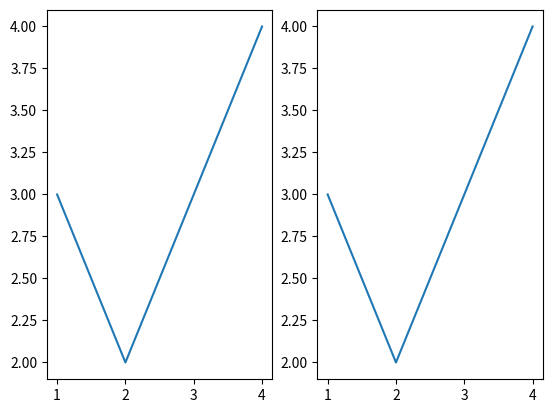
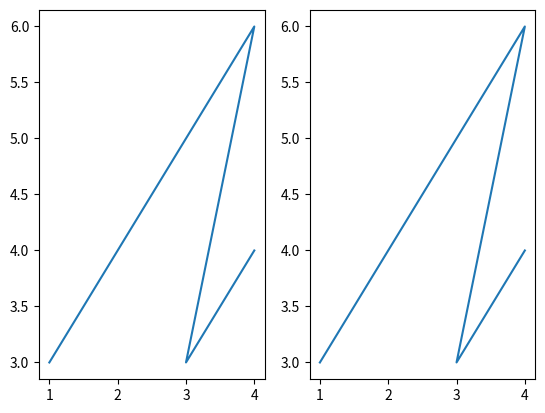
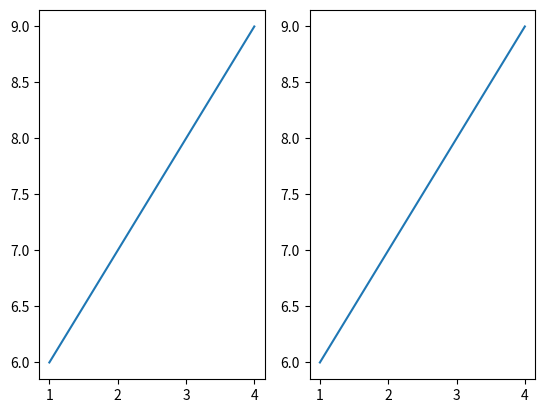
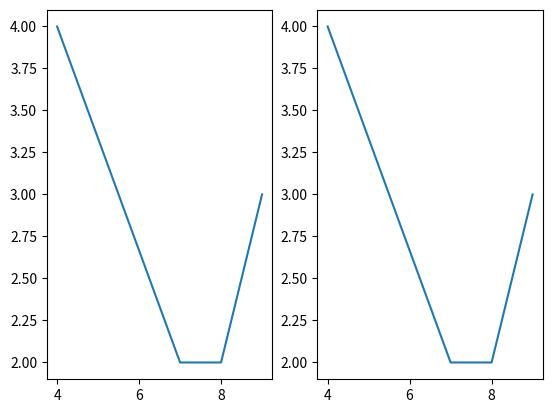

The script that saved these images, in order:
import matplotlib.pyplot as plt


def loop_plot(plots):
    figs = {}
    axs = {}
    for idx, plot in enumerate(plots):
        figs[idx] = plt.figure()
        axs[idx] = figs[idx].add_subplot(121)
        axs[idx].plot(plot[0], plot[1])
        axs[idx] = figs[idx].add_subplot(122)
        axs[idx].plot(plot[0], plot[1])
    return figs, axs


def main():
    #   plot 0     plot 1    plot 2   plot 3
    x = [[1, 2, 3, 4], [1, 4, 3, 4], [1, 2, 3, 4], [9, 8, 7, 4]]
    y = [[3, 2, 3, 4], [3, 6, 3, 4], [6, 7, 8, 9], [3, 2, 2, 4]]
    plots = zip(x, y)
    loop_plot(plots)


if __name__ == '__main__':
    main()
